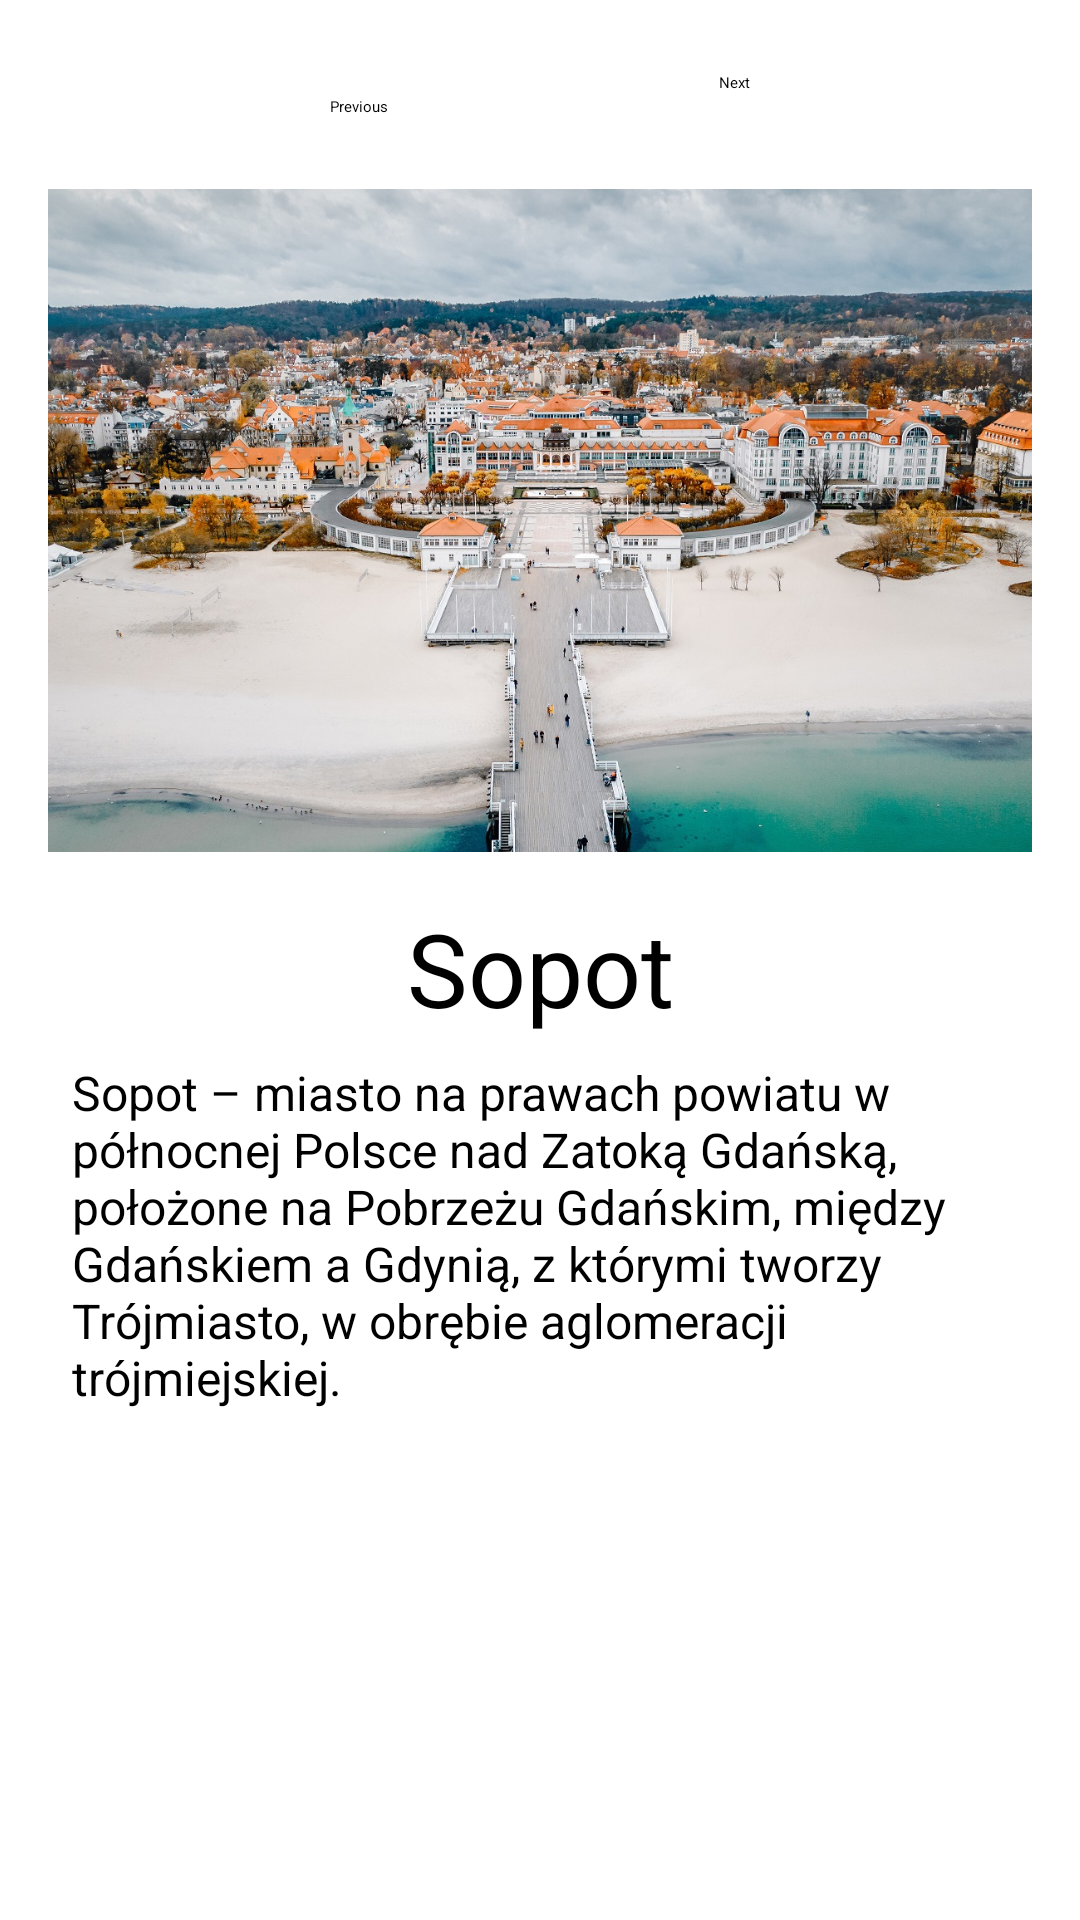

Produce the Android XML layout that renders to this screen, including the resource entries it uses.
<!-- AndroidManifest.xml: application theme Theme.TEST3 -->
<!-- res/layout/fragment_third.xml -->
<?xml version="1.0" encoding="utf-8"?>
<androidx.core.widget.NestedScrollView xmlns:android="http://schemas.android.com/apk/res/android"
    xmlns:app="http://schemas.android.com/apk/res-auto"
    xmlns:tools="http://schemas.android.com/tools"
    android:layout_width="match_parent"
    android:layout_height="match_parent"
    tools:context=".ThirdFragment">

    <androidx.constraintlayout.widget.ConstraintLayout
        android:layout_width="match_parent"
        android:layout_height="wrap_content"
        android:padding="16dp">

        <ImageView
            android:id="@+id/imageView"
            android:layout_width="353dp"
            android:layout_height="221dp"
            android:layout_marginStart="8dp"
            android:layout_marginTop="16dp"
            android:layout_marginEnd="8dp"
            android:layout_marginBottom="8dp"
            android:src="@drawable/sopot1"
            app:layout_constraintBottom_toTopOf="@+id/sopotName"
            app:layout_constraintEnd_toEndOf="parent"
            app:layout_constraintStart_toStartOf="parent"
            app:layout_constraintTop_toBottomOf="@+id/buttonN3" />

        <TextView
            android:id="@+id/sopotName"
            android:layout_width="wrap_content"
            android:layout_height="wrap_content"
            android:layout_marginStart="16dp"
            android:layout_marginTop="8dp"
            android:layout_marginEnd="16dp"
            android:layout_marginBottom="8dp"
            android:text="@string/SopotN"
            android:textSize="34sp"
            app:layout_constraintBottom_toTopOf="@+id/sopotDesc"
            app:layout_constraintEnd_toEndOf="parent"
            app:layout_constraintStart_toStartOf="parent"
            app:layout_constraintTop_toBottomOf="@+id/imageView" />

        <TextView
            android:id="@+id/sopotDesc"
            android:layout_width="wrap_content"
            android:layout_height="wrap_content"
            android:layout_marginStart="8dp"
            android:layout_marginTop="8dp"
            android:layout_marginEnd="8dp"
            android:text="@string/SopotD"
            android:textSize="16sp"
            app:layout_constraintEnd_toEndOf="parent"
            app:layout_constraintHorizontal_bias="0.0"
            app:layout_constraintStart_toStartOf="parent"
            app:layout_constraintTop_toBottomOf="@+id/sopotName" />

        <Button
            android:id="@+id/buttonN3"
            android:layout_width="wrap_content"
            android:layout_height="wrap_content"
            android:layout_marginStart="16dp"
            android:layout_marginTop="8dp"
            android:layout_marginEnd="16dp"
            android:layout_marginBottom="16dp"
            android:text="@string/next"
            app:layout_constraintBottom_toTopOf="@+id/imageView"
            app:layout_constraintEnd_toEndOf="parent"
            app:layout_constraintStart_toEndOf="@+id/buttonP3"
            app:layout_constraintTop_toTopOf="parent" />

        <Button
            android:id="@+id/buttonP3"
            android:layout_width="wrap_content"
            android:layout_height="wrap_content"
            android:layout_marginStart="16dp"
            android:layout_marginTop="8dp"
            android:layout_marginEnd="16dp"
            android:layout_marginBottom="16dp"
            android:text="@string/previous"
            app:layout_constraintBottom_toTopOf="@+id/imageView"
            app:layout_constraintEnd_toStartOf="@+id/buttonN3"
            app:layout_constraintStart_toStartOf="parent"
            app:layout_constraintTop_toTopOf="parent" />

        <RelativeLayout
            android:layout_width="match_parent"
            android:layout_height="match_parent"
            android:layout_marginTop="7dp"
            android:layout_marginBottom="8dp"
            app:layout_constraintBottom_toBottomOf="parent"
            app:layout_constraintEnd_toEndOf="parent"
            app:layout_constraintStart_toStartOf="parent"
            app:layout_constraintTop_toBottomOf="@+id/sopotDesc">

        </RelativeLayout>

        <androidx.recyclerview.widget.RecyclerView
            android:id="@+id/PlacesRecyclerView3"
            android:layout_width="373dp"
            android:layout_height="138dp"
            android:layout_marginStart="8dp"
            android:layout_marginTop="8dp"
            android:layout_marginEnd="8dp"
            android:layout_marginBottom="16dp"
            app:layout_constraintBottom_toBottomOf="parent"
            app:layout_constraintEnd_toEndOf="parent"
            app:layout_constraintStart_toStartOf="parent"
            app:layout_constraintTop_toBottomOf="@+id/sopotDesc" />

    </androidx.constraintlayout.widget.ConstraintLayout>
</androidx.core.widget.NestedScrollView>
<!-- resources referenced by this layout -->
<resources>
  <!-- drawable sopot1: jpg bitmap (drawable, 448549 bytes) -->
  <string name="SopotD">Sopot – miasto na prawach powiatu w północnej Polsce nad Zatoką Gdańską,
          położone na Pobrzeżu Gdańskim, między Gdańskiem a Gdynią, z którymi tworzy Trójmiasto,
          w obrębie aglomeracji trójmiejskiej.
      </string>
  <string name="SopotN">Sopot</string>
  <string name="next">Next</string>
  <string name="previous">Previous</string>
  <style name="Theme.TEST3" parent="Base.Theme.TEST3">
          
          <item name="android:navigationBarColor">@android:color/transparent</item>
          <item name="android:statusBarColor">@android:color/transparent</item>
          <item name="android:windowLightStatusBar">?attr/isLightTheme</item>
      </style>
</resources>
